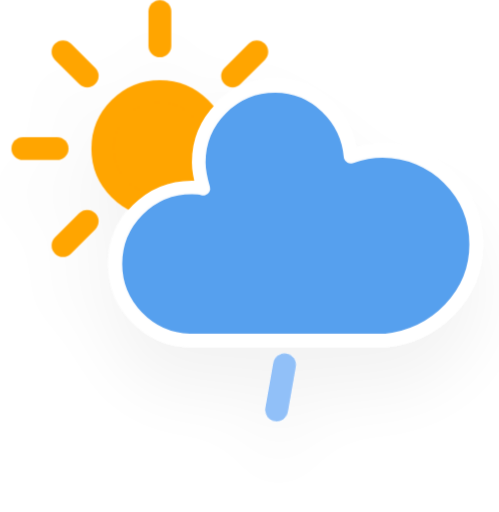
t = 0.00 s
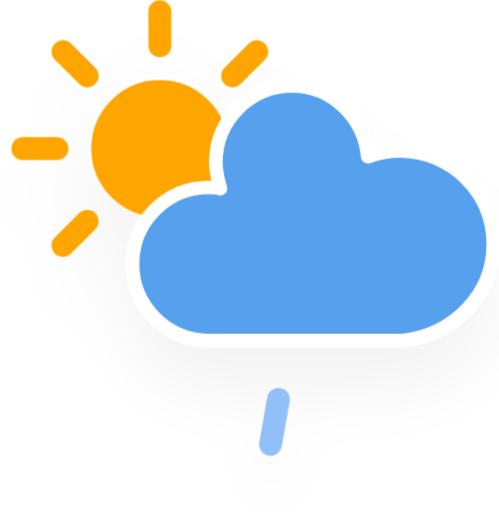
t = 1.13 s
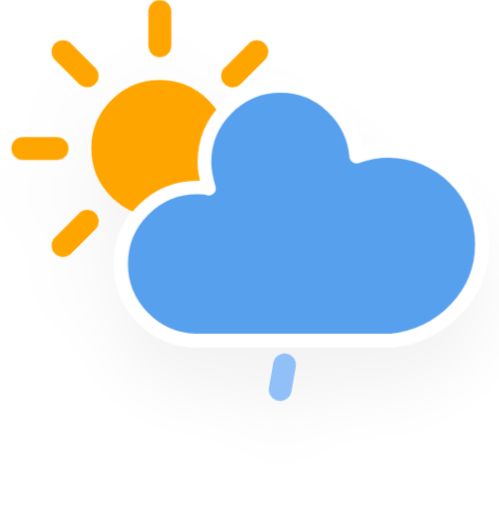
t = 3.38 s
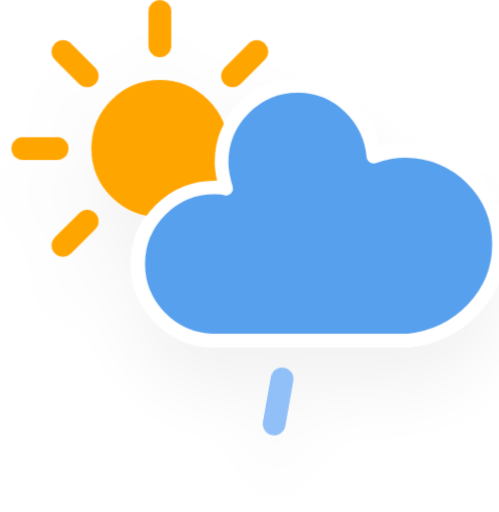
t = 4.50 s
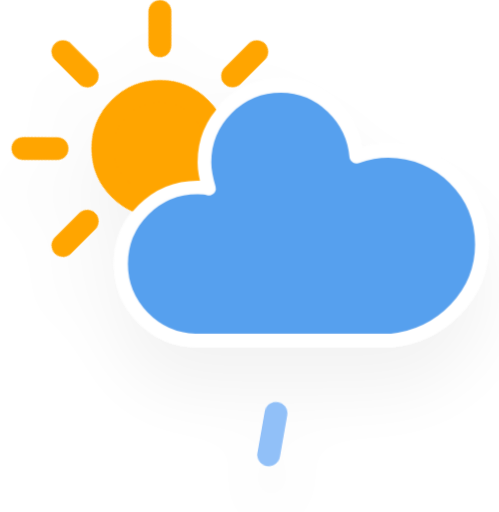
t = 5.63 s
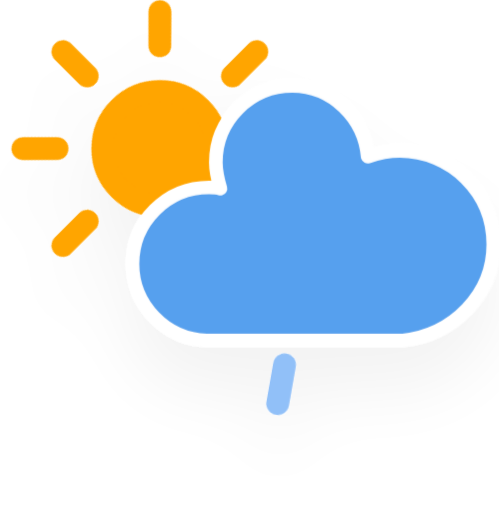
t = 7.88 s

The animated SVG that drew these frames (rendered in a browser with its animation timeline set to each time). Animation: 3 CSS @keyframes rules; one cycle of 9.00 s, repeats indefinitely.

<?xml version="1.0" encoding="UTF-8"?>
<!-- (c) ammap.com | SVG weather icons -->
<svg width="43.7" height="44.82" version="1.1" xmlns="http://www.w3.org/2000/svg" viewBox="2 1 43.7 44.82">
  <defs>
    <filter id="blur" x="-.20655" y="-.21122" width="1.403" height="1.4997">
      <feGaussianBlur in="SourceAlpha" stdDeviation="3" />
      <feOffset dx="0" dy="4" result="offsetblur" />
      <feComponentTransfer>
        <feFuncA slope="0.05" type="linear" />
      </feComponentTransfer>
      <feMerge>
        <feMergeNode />
        <feMergeNode in="SourceGraphic" />
      </feMerge>
    </filter>
    <style type="text/css">
      <![CDATA[
      /*
** SUN
*/
      @keyframes am-weather-sun {
        0% {
          -webkit-transform: rotate(0deg);
          -moz-transform: rotate(0deg);
          -ms-transform: rotate(0deg);
          transform: rotate(0deg);
        }

        100% {
          -webkit-transform: rotate(360deg);
          -moz-transform: rotate(360deg);
          -ms-transform: rotate(360deg);
          transform: rotate(360deg);
        }
      }

      .am-weather-sun {
        -webkit-animation-name: am-weather-sun;
        -moz-animation-name: am-weather-sun;
        -ms-animation-name: am-weather-sun;
        animation-name: am-weather-sun;
        -webkit-animation-duration: 9s;
        -moz-animation-duration: 9s;
        -ms-animation-duration: 9s;
        animation-duration: 9s;
        -webkit-animation-timing-function: linear;
        -moz-animation-timing-function: linear;
        -ms-animation-timing-function: linear;
        animation-timing-function: linear;
        -webkit-animation-iteration-count: infinite;
        -moz-animation-iteration-count: infinite;
        -ms-animation-iteration-count: infinite;
        animation-iteration-count: infinite;
      }

      /*
** CLOUDS
*/
      @keyframes am-weather-cloud-2 {
        0% {
          -webkit-transform: translate(0px, 0px);
          -moz-transform: translate(0px, 0px);
          -ms-transform: translate(0px, 0px);
          transform: translate(0px, 0px);
        }

        50% {
          -webkit-transform: translate(2px, 0px);
          -moz-transform: translate(2px, 0px);
          -ms-transform: translate(2px, 0px);
          transform: translate(2px, 0px);
        }

        100% {
          -webkit-transform: translate(0px, 0px);
          -moz-transform: translate(0px, 0px);
          -ms-transform: translate(0px, 0px);
          transform: translate(0px, 0px);
        }
      }

      .am-weather-cloud-2 {
        -webkit-animation-name: am-weather-cloud-2;
        -moz-animation-name: am-weather-cloud-2;
        animation-name: am-weather-cloud-2;
        -webkit-animation-duration: 3s;
        -moz-animation-duration: 3s;
        animation-duration: 3s;
        -webkit-animation-timing-function: linear;
        -moz-animation-timing-function: linear;
        animation-timing-function: linear;
        -webkit-animation-iteration-count: infinite;
        -moz-animation-iteration-count: infinite;
        animation-iteration-count: infinite;
      }

      /*
** RAIN
*/
      @keyframes am-weather-rain {
        0% {
          stroke-dashoffset: 0;
        }

        100% {
          stroke-dashoffset: -100;
        }
      }

      .am-weather-rain-1 {
        -webkit-animation-name: am-weather-rain;
        -moz-animation-name: am-weather-rain;
        -ms-animation-name: am-weather-rain;
        animation-name: am-weather-rain;
        -webkit-animation-duration: 8s;
        -moz-animation-duration: 8s;
        -ms-animation-duration: 8s;
        animation-duration: 8s;
        -webkit-animation-timing-function: linear;
        -moz-animation-timing-function: linear;
        -ms-animation-timing-function: linear;
        animation-timing-function: linear;
        -webkit-animation-iteration-count: infinite;
        -moz-animation-iteration-count: infinite;
        -ms-animation-iteration-count: infinite;
        animation-iteration-count: infinite;
      }
      ]]>
    </style>
  </defs>
  <g transform="translate(16,-2)" filter="url(#blur)">
    <g transform="translate(0,16)">
      <g class="am-weather-sun"
        style="-moz-animation-duration:9s;-moz-animation-iteration-count:infinite;-moz-animation-name:am-weather-sun;-moz-animation-timing-function:linear;-ms-animation-duration:9s;-ms-animation-iteration-count:infinite;-ms-animation-name:am-weather-sun;-ms-animation-timing-function:linear;-webkit-animation-duration:9s;-webkit-animation-iteration-count:infinite;-webkit-animation-name:am-weather-sun;-webkit-animation-timing-function:linear">
        <line transform="translate(0,9)" y2="3" fill="none" stroke="#ffa500" stroke-linecap="round" stroke-width="2" />
        <g transform="rotate(45)">
          <line transform="translate(0,9)" y2="3" fill="none" stroke="#ffa500" stroke-linecap="round"
            stroke-width="2" />
        </g>
        <g transform="rotate(90)">
          <line transform="translate(0,9)" y2="3" fill="none" stroke="#ffa500" stroke-linecap="round"
            stroke-width="2" />
        </g>
        <g transform="rotate(135)">
          <line transform="translate(0,9)" y2="3" fill="none" stroke="#ffa500" stroke-linecap="round"
            stroke-width="2" />
        </g>
        <g transform="scale(-1)">
          <line transform="translate(0,9)" y2="3" fill="none" stroke="#ffa500" stroke-linecap="round"
            stroke-width="2" />
        </g>
        <g transform="rotate(225)">
          <line transform="translate(0,9)" y2="3" fill="none" stroke="#ffa500" stroke-linecap="round"
            stroke-width="2" />
        </g>
        <g transform="rotate(-90)">
          <line transform="translate(0,9)" y2="3" fill="none" stroke="#ffa500" stroke-linecap="round"
            stroke-width="2" />
        </g>
        <g transform="rotate(-45)">
          <line transform="translate(0,9)" y2="3" fill="none" stroke="#ffa500" stroke-linecap="round"
            stroke-width="2" />
        </g>
        <circle r="5" fill="#ffa500" stroke="#ffa500" stroke-width="2" />
      </g>
    </g>
    <g class="am-weather-cloud-3"
      style="-moz-animation-duration:3s;-moz-animation-iteration-count:infinite;-moz-animation-name:am-weather-cloud-2;-moz-animation-timing-function:linear;-webkit-animation-duration:3s;-webkit-animation-iteration-count:infinite;-webkit-animation-name:am-weather-cloud-2;-webkit-animation-timing-function:linear">
      <path transform="translate(-20,-11)"
        d="m47.7 35.4c0-4.6-3.7-8.2-8.2-8.2-1 0-1.9 0.2-2.8 0.5-0.3-3.4-3.1-6.2-6.6-6.2-3.7 0-6.7 3-6.7 6.7 0 0.8 0.2 1.6 0.4 2.3-0.3-0.1-0.7-0.1-1-0.1-3.7 0-6.7 3-6.7 6.7 0 3.6 2.9 6.6 6.5 6.7h17.2c4.4-0.5 7.9-4 7.9-8.4z"
        fill="#57a0ee" stroke="#fff" stroke-linejoin="round" stroke-width="1.2" />
    </g>
    <g class="am-weather-rain-1" transform="translate(-20,-10) rotate(10,-238.68,233.96)">
      <line class="am-weather-rain-1" transform="translate(-6,1)" y2="8" fill="none" stroke="#91c0f8"
        stroke-dasharray="4, 7" stroke-linecap="round" stroke-width="2"
        style="-moz-animation-duration:8s;-moz-animation-iteration-count:infinite;-moz-animation-name:am-weather-rain;-moz-animation-timing-function:linear;-ms-animation-duration:8s;-ms-animation-iteration-count:infinite;-ms-animation-name:am-weather-rain;-ms-animation-timing-function:linear;-webkit-animation-duration:8s;-webkit-animation-iteration-count:infinite;-webkit-animation-name:am-weather-rain;-webkit-animation-timing-function:linear" />
    </g>
  </g>
</svg>
